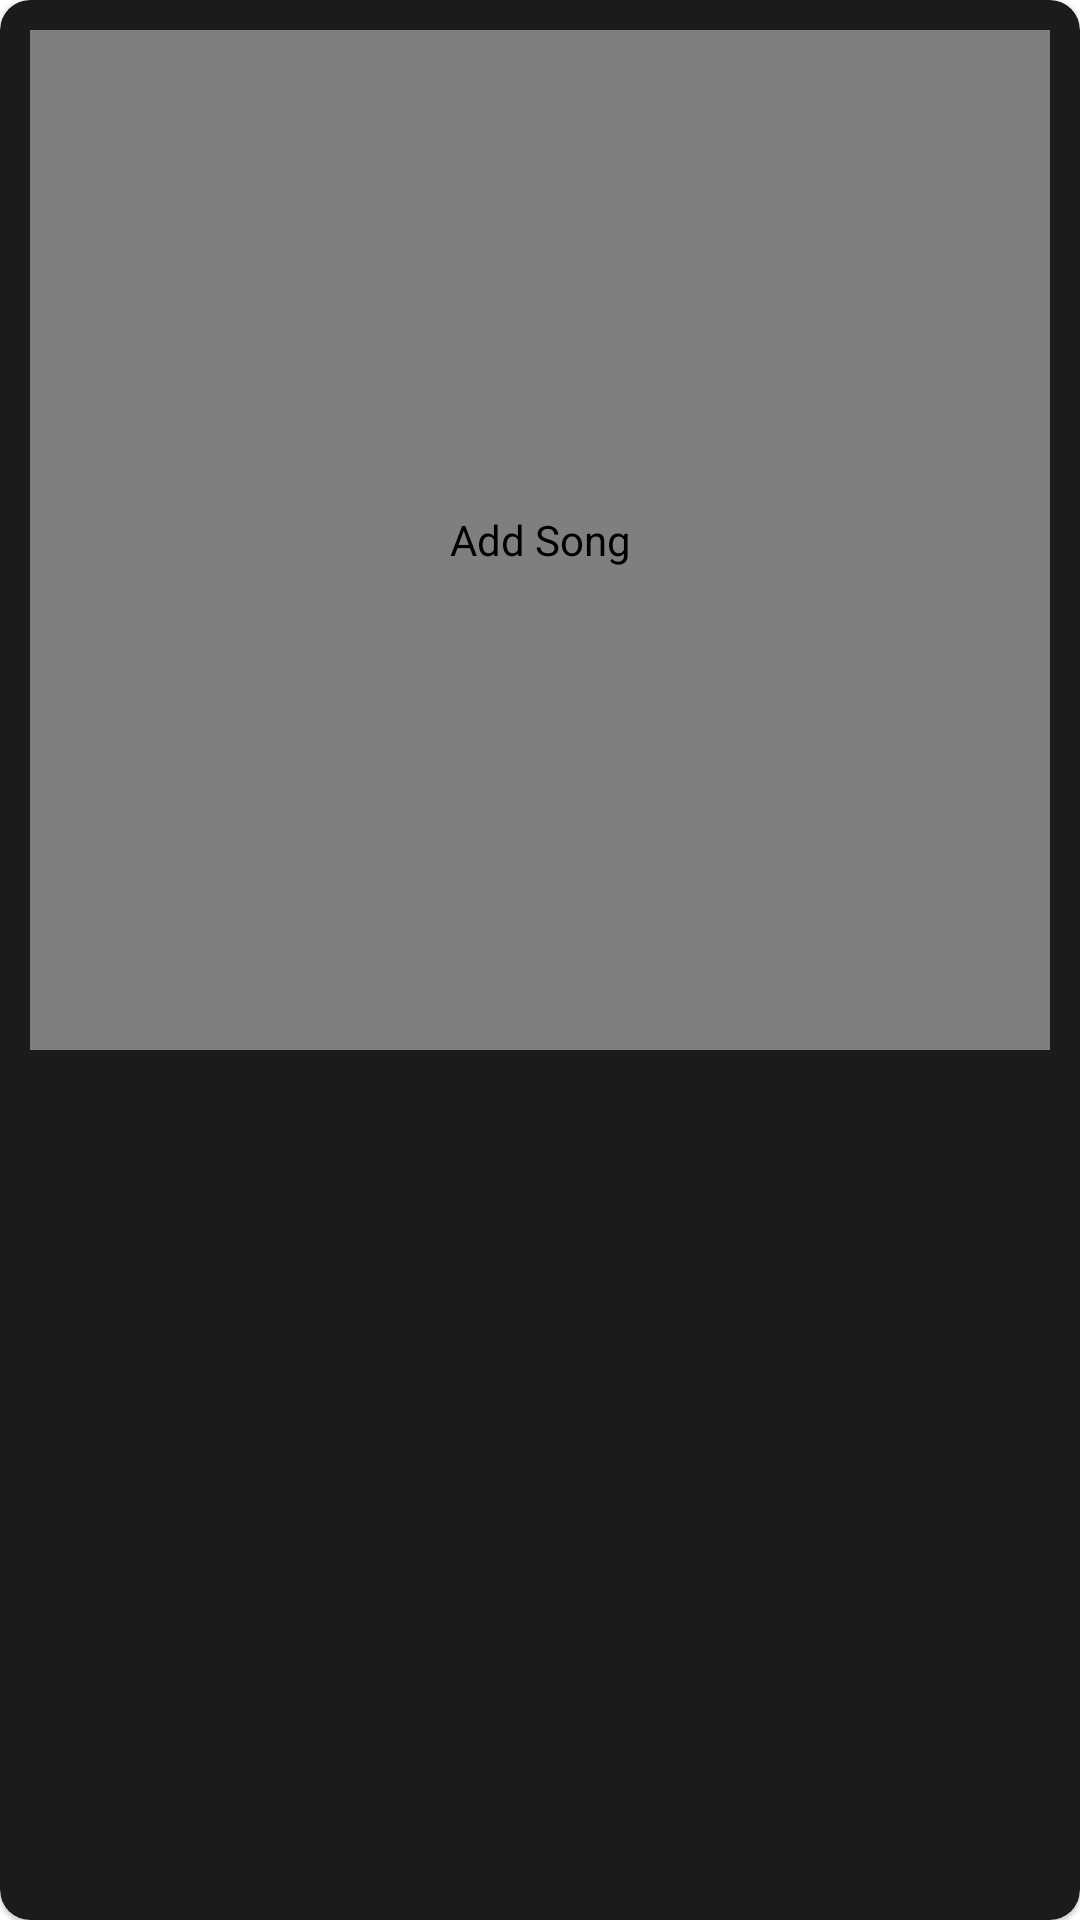

Here is an Android app screen rendered from its layout file. Give the layout XML and the strings, colors and styles it references.
<!-- AndroidManifest.xml: application theme AppTheme -->
<!-- res/layout/rv_grid_result.xml -->
<?xml version="1.0" encoding="utf-8"?>
<com.google.android.material.card.MaterialCardView xmlns:android="http://schemas.android.com/apk/res/android"
    xmlns:app="http://schemas.android.com/apk/res-auto"
    android:id="@+id/parent_hrvv"
    android:layout_width="match_parent"
    android:layout_height="wrap_content"
    android:layout_margin="4dp"
    app:cardBackgroundColor="#1b1b1b"
    app:cardCornerRadius="10dp"
    app:rippleColor="#5e92f3">

    <androidx.constraintlayout.widget.ConstraintLayout
        android:layout_width="match_parent"
        android:layout_height="wrap_content"
        android:padding="10dp">

        <com.makeramen.roundedimageview.RoundedImageView
            android:id="@+id/vid_albart"
            android:layout_width="0dp"
            android:layout_height="0dp"
            android:contentDescription="@string/add_song"
            android:scaleType="centerCrop"
            android:src="@drawable/def_albart"
            app:layout_constraintDimensionRatio="1:1"
            app:layout_constraintEnd_toEndOf="parent"
            app:layout_constraintStart_toStartOf="parent"
            app:layout_constraintTop_toTopOf="parent"
            app:riv_corner_radius="7dp" />

        <ProgressBar
            android:id="@+id/vid_art_progress"
            android:layout_width="24dp"
            android:layout_height="24dp"
            android:indeterminateTint="#94BCE3"
            android:visibility="gone"
            app:layout_constraintBottom_toBottomOf="@+id/vid_albart"
            app:layout_constraintEnd_toEndOf="@+id/vid_albart"
            app:layout_constraintStart_toStartOf="@+id/vid_albart"
            app:layout_constraintTop_toTopOf="@+id/vid_albart" />

        <TextView
            android:id="@+id/vid_song"
            android:layout_width="0dp"
            android:layout_height="wrap_content"
            android:layout_marginTop="8dp"
            android:ellipsize="end"
            android:maxLines="1"
            android:textColor="@color/white"
            android:textSize="15sp"
            app:layout_constraintEnd_toEndOf="parent"
            app:layout_constraintStart_toStartOf="parent"
            app:layout_constraintTop_toBottomOf="@+id/vid_albart" />

        <TextView
            android:id="@+id/vid_uploader"
            android:layout_width="0dp"
            android:layout_height="wrap_content"
            android:layout_marginTop="2dp"
            android:ellipsize="end"
            android:maxLines="1"
            android:textColor="#80fbfbfb"
            android:textSize="13sp"
            app:layout_constraintBottom_toBottomOf="parent"
            app:layout_constraintEnd_toEndOf="parent"
            app:layout_constraintStart_toStartOf="parent"
            app:layout_constraintTop_toBottomOf="@+id/vid_song" />

    </androidx.constraintlayout.widget.ConstraintLayout>
</com.google.android.material.card.MaterialCardView>
<!-- resources referenced by this layout -->
<resources>
  <color name="white">#fbfbfb</color>
  <string name="add_song">Add Song</string>
  <style name="AppTheme" parent="Theme.MaterialComponents.Light.NoActionBar">
          <item name="colorPrimary">@color/colorPrimary</item>
          <item name="colorPrimaryDark">@color/colorPrimaryDark</item>
          <item name="colorAccent">@color/colorAccent</item>
          <item name="md_background_color">#212121</item>
          <item name="md_color_content">@color/white</item>
          <item name="md_color_title">@color/white</item>
          <item name="android:navigationBarColor">#1b1b1b</item>
      </style>
  <color name="colorPrimary">#303f9f</color>
  <color name="colorPrimaryDark">#212121</color>
  <color name="colorAccent">#5e92f3</color>
</resources>
